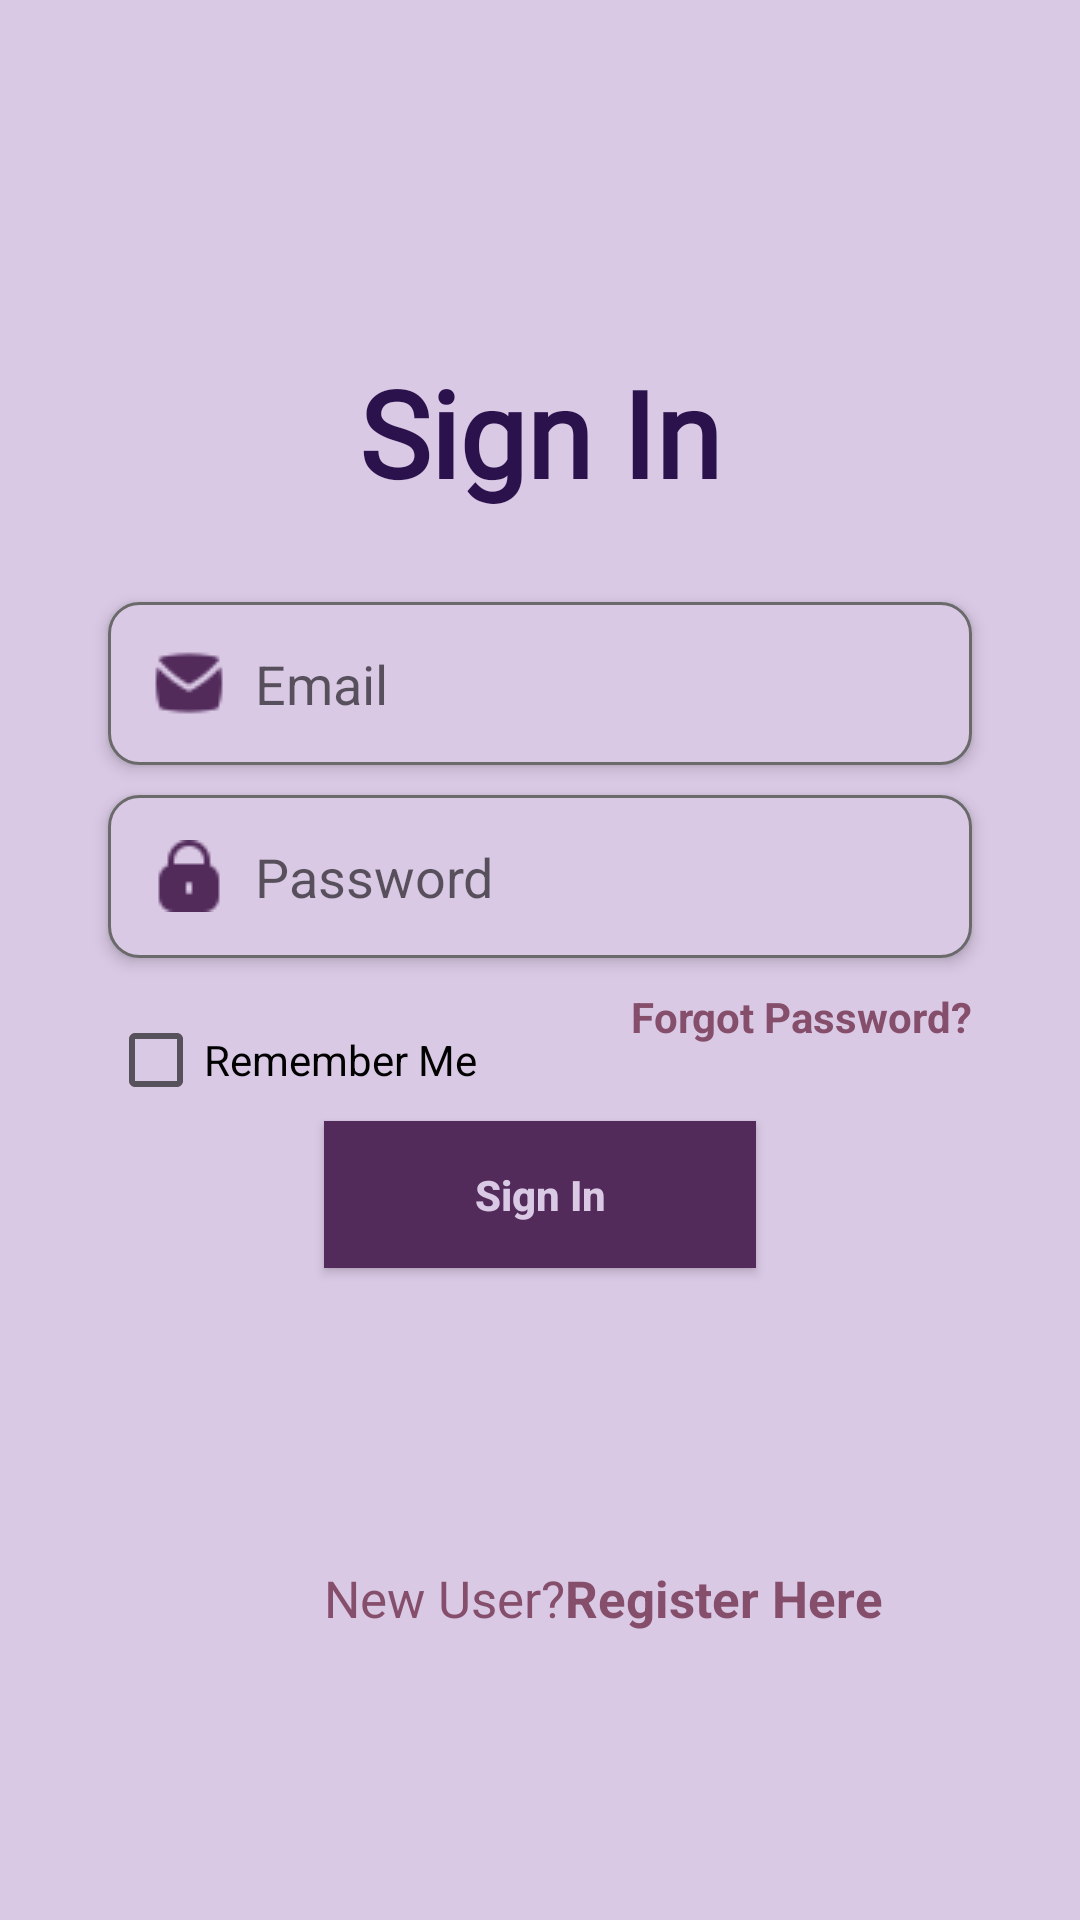

Produce the Android XML layout that renders to this screen, including the resource entries it uses.
<!-- AndroidManifest.xml: application theme Theme.GlowGuide -->
<!-- res/layout/activity_login.xml -->
<?xml version="1.0" encoding="utf-8"?>
<androidx.constraintlayout.widget.ConstraintLayout xmlns:android="http://schemas.android.com/apk/res/android"
    xmlns:app="http://schemas.android.com/apk/res-auto"
    xmlns:tools="http://schemas.android.com/tools"
    android:id="@+id/main"
    android:layout_width="match_parent"
    android:layout_height="match_parent"
    tools:context=".activities.LoginActivity"
    android:background="@drawable/bg1">

    <TextView
        android:id="@+id/textView"
        android:layout_width="wrap_content"
        android:layout_height="wrap_content"
        android:fontFamily="@font/alfa_slab_one"
        android:text="Sign In"
        android:textAlignment="center"
        android:textColor="@color/colorHeadingText"
        android:textSize="40sp"
        android:textStyle="bold"
        app:layout_constraintBottom_toBottomOf="parent"
        app:layout_constraintEnd_toEndOf="parent"
        app:layout_constraintStart_toStartOf="parent"
        app:layout_constraintTop_toTopOf="parent"
        app:layout_constraintVertical_bias="0.2" />

    <EditText
        android:id="@+id/email"
        android:layout_width="0dp"
        android:layout_height="wrap_content"
        android:background="@drawable/edit_text_bg"
        android:drawableLeft="@drawable/emel"
        android:drawablePadding="10dp"
        android:elevation="3dp"
        android:hint="Email"
        android:inputType="textEmailAddress"
        android:padding="15dp"
        android:layout_marginTop="30dp"
        app:layout_constraintEnd_toEndOf="parent"
        app:layout_constraintStart_toStartOf="parent"
        app:layout_constraintTop_toBottomOf="@+id/textView"
        app:layout_constraintWidth_percent=".8"
        />

    <EditText
        android:id="@+id/password"
        android:layout_width="0dp"
        android:layout_height="wrap_content"
        android:background="@drawable/edit_text_bg"
        android:drawableLeft="@drawable/lock"
        android:drawablePadding="10dp"
        android:elevation="3dp"
        android:hint="Password"
        android:inputType="textPassword"
        android:padding="15dp"
        android:layout_marginTop="10dp"
        app:layout_constraintEnd_toEndOf="parent"
        app:layout_constraintStart_toStartOf="parent"
        app:layout_constraintTop_toBottomOf="@+id/email"
        app:layout_constraintWidth_percent=".8"
        />

    <TextView
        android:id="@+id/textForgotPassword"
        android:layout_width="wrap_content"
        android:layout_height="wrap_content"
        android:text="Forgot Password?"
        android:textColor="@color/colorSecondary"
        android:textStyle="bold"
        android:onClick="openForgotPassword"
        app:layout_constraintTop_toBottomOf="@id/password"
        app:layout_constraintEnd_toEndOf="@+id/email"
        android:layout_marginTop="10dp"/>

    <CheckBox
        android:id="@+id/checkboxRememberMe"
        android:layout_width="wrap_content"
        android:layout_height="wrap_content"
        android:text="Remember Me"
        app:layout_constraintTop_toBottomOf="@id/password"
        app:layout_constraintStart_toStartOf="@id/password"
        android:layout_marginTop="10dp"/>

    <Button
        android:id="@+id/button2"
        android:layout_width="0dp"
        android:layout_height="wrap_content"
        android:background="@color/colorPrimary"
        android:onClick="signIn"
        android:padding="15dp"
        android:text="Sign In"
        android:textAllCaps="false"
        android:textStyle="bold"
        android:textColor="@color/colorBackground"
        app:layout_constraintBottom_toBottomOf="parent"
        app:layout_constraintEnd_toEndOf="parent"
        app:layout_constraintStart_toStartOf="parent"
        app:layout_constraintTop_toBottomOf="@id/password"
        app:layout_constraintVertical_bias=".2"
        app:layout_constraintWidth_percent=".4" />

    <TextView
        android:id="@+id/textView3"
        android:layout_width="wrap_content"
        android:layout_height="wrap_content"
        android:layout_marginBottom="96dp"
        android:text="New User?"
        android:textColor="@color/colorSecondary"
        android:textSize="17sp"
        app:layout_constraintBottom_toBottomOf="parent"
        app:layout_constraintEnd_toEndOf="@+id/button2"
        app:layout_constraintHorizontal_bias="0.0"
        app:layout_constraintStart_toStartOf="@id/button2" />

    <TextView
        android:layout_width="wrap_content"
        android:layout_height="wrap_content"
        android:text="Register Here"
        android:textColor="@color/colorSecondary"
        android:textSize="17sp"
        android:textStyle="bold"
        android:onClick="signUp"
        app:layout_constraintStart_toEndOf="@+id/textView3"
        app:layout_constraintTop_toTopOf="@id/textView3"
        app:layout_constraintBottom_toBottomOf="@id/textView3"/>
    >

</androidx.constraintlayout.widget.ConstraintLayout>
<!-- resources referenced by this layout -->
<resources>
  <color name="colorBackground">#dac9e5</color>
  <color name="colorHeadingText">#2B124C</color>
  <color name="colorPrimary">#522B5B</color>
  <color name="colorSecondary">#854F6C</color>
  <!-- drawable edit_text_bg (drawable) -->
  <?xml version="1.0" encoding="utf-8"?>
  <shape xmlns:android="http://schemas.android.com/apk/res/android">
      <corners android:radius="10dp"/>
      <solid android:color="@color/colorBackground"/>
      <stroke android:color="#6a6a6a" android:width="1dp"/>
  </shape>
  <!-- drawable emel: png bitmap (drawable, 798 bytes) -->
  <!-- drawable lock: png bitmap (drawable, 610 bytes) -->
  <style name="Theme.GlowGuide" parent="Theme.MaterialComponents.DayNight.NoActionBar">
          <item name="colorPrimary">@color/colorPrimary</item>
          <item name="colorPrimaryVariant">@color/colorPrimaryDark</item>
          <item name="colorSecondary">@color/colorSecondary</item>
          <item name="android:colorBackground">@color/colorBackground</item>
          <item name="android:textColorPrimary">@color/colorHeadingText</item>
      </style>
  <color name="colorPrimaryDark">#190019</color>
</resources>
